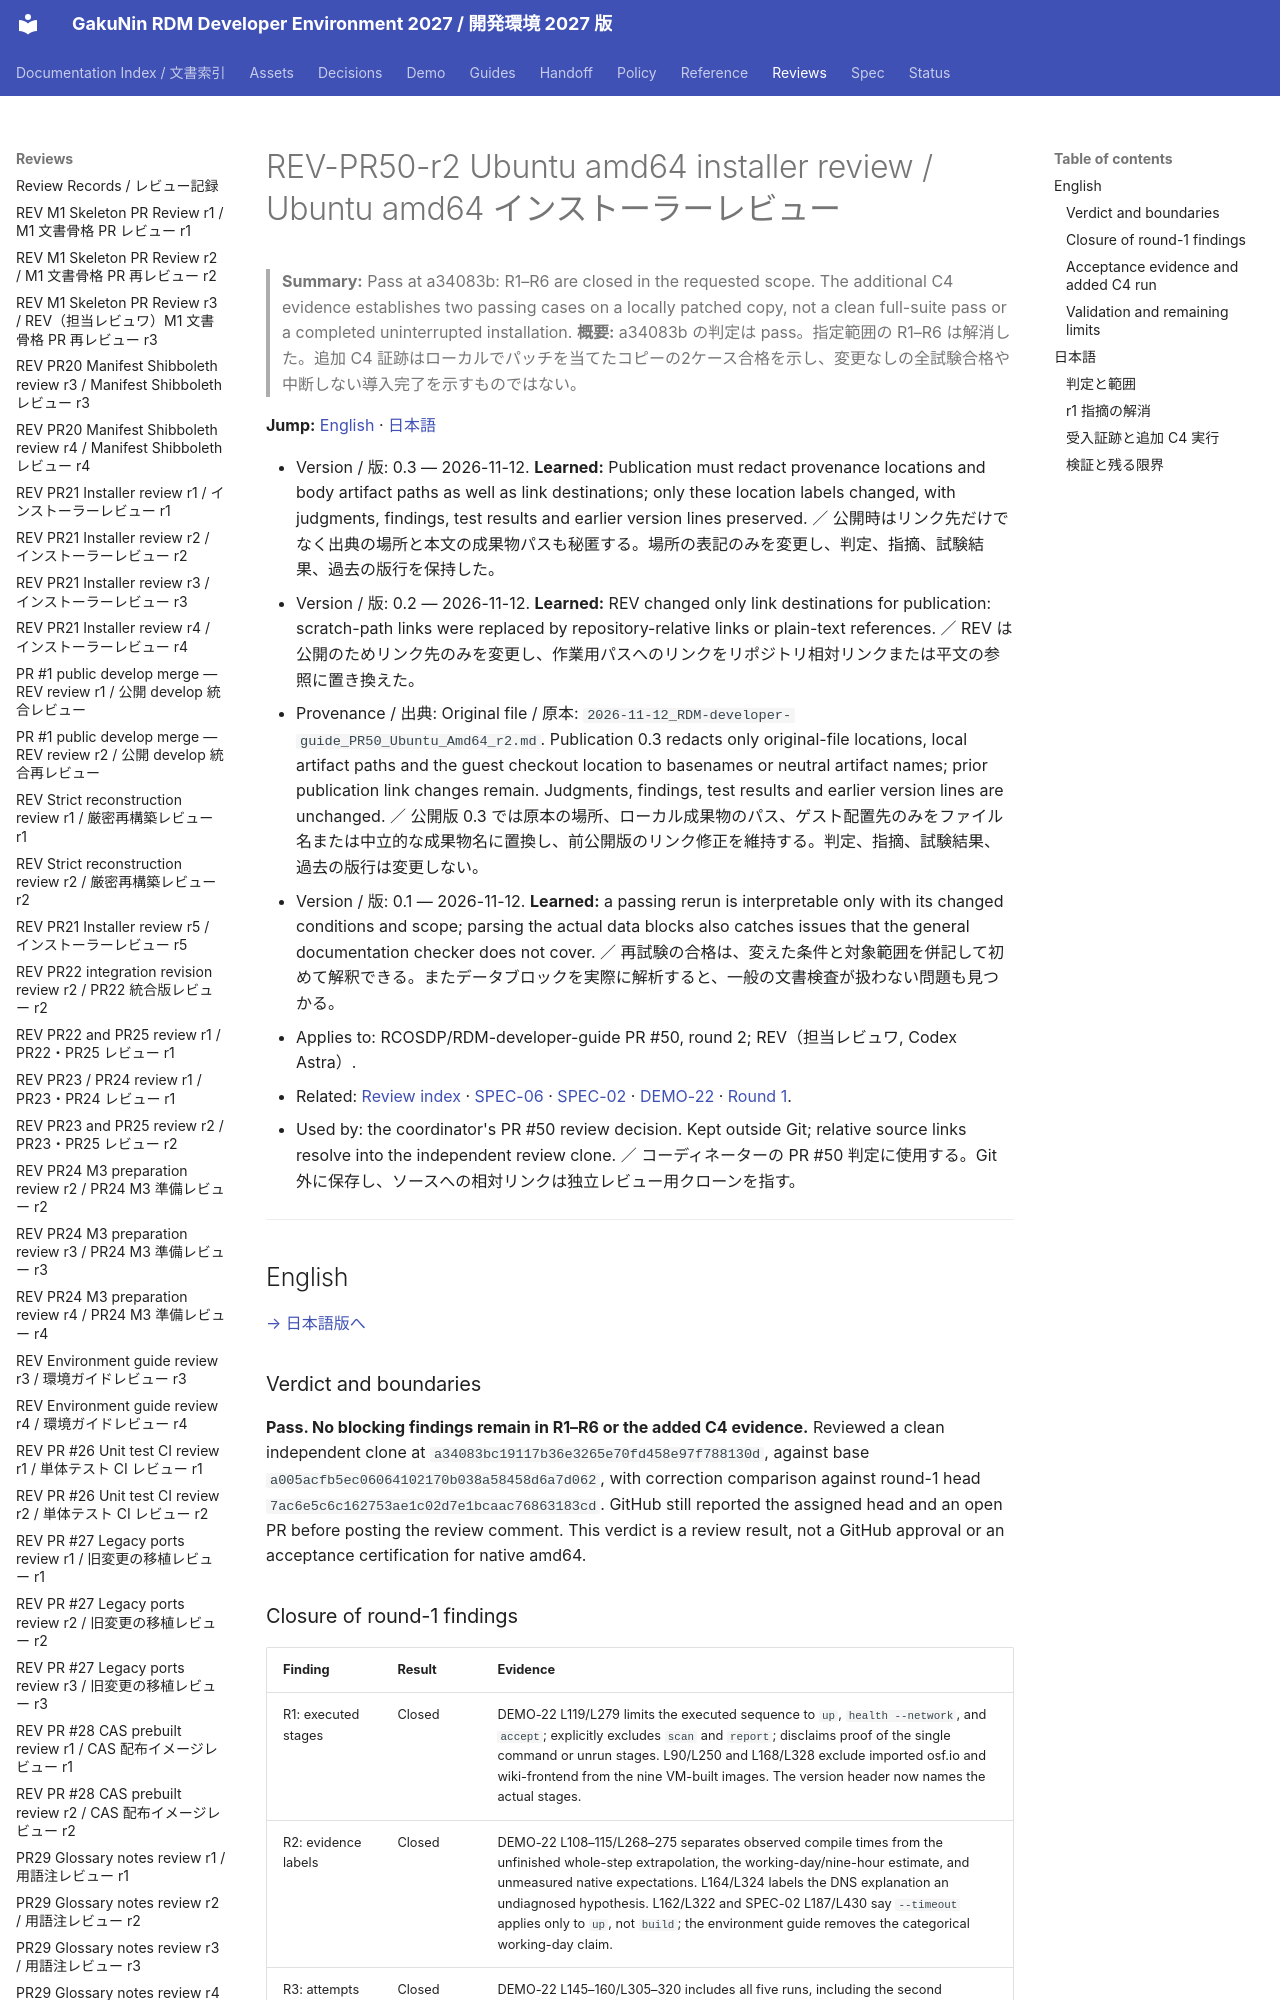

repository: RCOSDP/RDM-developer-guide · page: reviews/2026-11-12_RDM-developer-guide_PR50_Ubuntu_Amd64_r2/index.html · generator: mkdocs

# REV-PR50-r2 Ubuntu amd64 installer review / Ubuntu amd64 インストーラーレビュー

> **Summary:** Pass at a34083b: R1–R6 are closed in the requested scope. The additional C4 evidence establishes two passing cases on a locally patched copy, not a clean full-suite pass or a completed uninterrupted installation.
> **概要:** a34083b の判定は pass。指定範囲の R1–R6 は解消した。追加 C4 証跡はローカルでパッチを当てたコピーの2ケース合格を示し、変更なしの全試験合格や中断しない導入完了を示すものではない。

**Jump:** [English](#english) · [日本語](#japanese)

- Version / 版: 0.3 — 2026-11-12. **Learned:** Publication must redact provenance locations and body artifact paths as well as link destinations; only these location labels changed, with judgments, findings, test results and earlier version lines preserved. ／ 公開時はリンク先だけでなく出典の場所と本文の成果物パスも秘匿する。場所の表記のみを変更し、判定、指摘、試験結果、過去の版行を保持した。
- Version / 版: 0.2 — 2026-11-12. **Learned:** REV changed only link destinations for publication: scratch-path links were replaced by repository-relative links or plain-text references. ／ REV は公開のためリンク先のみを変更し、作業用パスへのリンクをリポジトリ相対リンクまたは平文の参照に置き換えた。
- Provenance / 出典: Original file / 原本: `2026-11-12_RDM-developer-guide_PR50_Ubuntu_Amd64_r2.md`. Publication 0.3 redacts only original-file locations, local artifact paths and the guest checkout location to basenames or neutral artifact names; prior publication link changes remain. Judgments, findings, test results and earlier version lines are unchanged. ／ 公開版 0.3 では原本の場所、ローカル成果物のパス、ゲスト配置先のみをファイル名または中立的な成果物名に置換し、前公開版のリンク修正を維持する。判定、指摘、試験結果、過去の版行は変更しない。
- Version / 版: 0.1 — 2026-11-12. **Learned:** a passing rerun is interpretable only with its changed conditions and scope; parsing the actual data blocks also catches issues that the general documentation checker does not cover. ／ 再試験の合格は、変えた条件と対象範囲を併記して初めて解釈できる。またデータブロックを実際に解析すると、一般の文書検査が扱わない問題も見つかる。
- Applies to: RCOSDP/RDM-developer-guide PR #50, round 2; REV（担当レビュワ, Codex Astra）.
- Related: [Review index](../reviews/README.md) · [SPEC-06](../spec/06_documentation_conventions.md) · [SPEC-02](../spec/02_installer_cli.md) · [DEMO-22](../demo/22_core_install_ubuntu_amd64_lima.md) · [Round 1](2026-11-12_RDM-developer-guide_PR50_Ubuntu_Amd64_r1.md).
- Used by: the coordinator's PR #50 review decision. Kept outside Git; relative source links resolve into the independent review clone. ／ コーディネーターの PR #50 判定に使用する。Git 外に保存し、ソースへの相対リンクは独立レビュー用クローンを指す。

---

<a id="english"></a>
## English

[→ 日本語版へ](#japanese)

### Verdict and boundaries

**Pass. No blocking findings remain in R1–R6 or the added C4 evidence.** Reviewed a clean independent clone at `a34083bc19117b36e3265e70fd458e97f788130d`, against base `a005acfb5ec06064102170b038a58458d6a7d062`, with correction comparison against round-1 head `7ac6e5c6c162753ae1c02d7e1bcaac76863183cd`. GitHub still reported the assigned head and an open PR before posting the review comment. This verdict is a review result, not a GitHub approval or an acceptance certification for native amd64.
